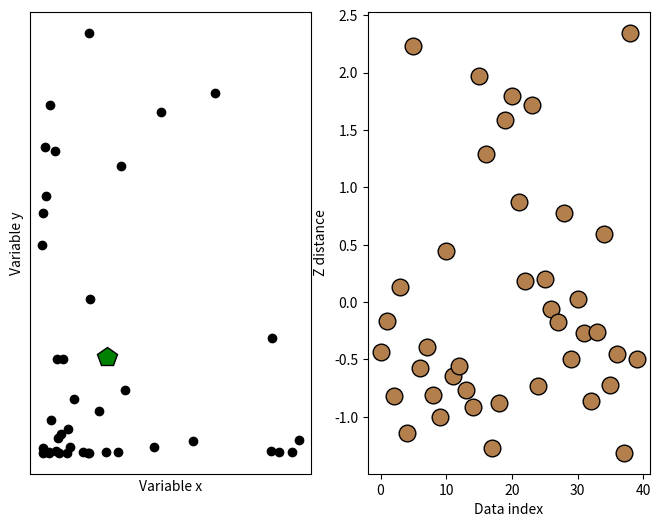

Here is the Python script that generated this plot:
import numpy as np
import matplotlib.pyplot as plt

## create some data

N = 40

# two-dimensional data
d1 = np.exp(-abs(np.random.randn(N)*3)) # First dimension
d2 = np.exp(-abs(np.random.randn(N)*5))
# Multivariate mean, coordinate of the mean of the entire dataset
datamean = [ np.mean(d1), np.mean(d2) ]


# compute distance of each point to the mean
ds = np.zeros(N)
for i in range(N):
    ds[i] = np.sqrt( (d1[i]-datamean[0])**2 + (d2[i]-datamean[1])**2 )
    
# convert to z-score (don't need the original data)
ds = (ds-np.mean(ds)) / np.std(ds)

# plot the data
fig,ax = plt.subplots(1,2,figsize=(8,6))

ax[0].plot(d1,d2,'ko',markerfacecolor='k')
ax[0].set_xticks([])
ax[0].set_yticks([])
ax[0].set_xlabel('Variable x')
ax[0].set_ylabel('Variable y')

# plot the multivariate mean
ax[0].plot(datamean[0],datamean[1],'kp',markerfacecolor='g',markersize=15)

# then plot those distances
ax[1].plot(ds,'ko',markerfacecolor=[.7, .5, .3],markersize=12)
ax[1].set_xlabel('Data index')
ax[1].set_ylabel('Z distance')

## now for the thresholding

# threshold in standard deviation units
distanceThresh = 2.5

# find the offending points
oidx = np.where(ds>distanceThresh)[0]

print(oidx)


# and cross those out
ax[1].plot(oidx,ds[oidx],'x',color='r',markersize=20)
ax[0].plot(d1[oidx],d2[oidx],'x',color='r',markersize=20)

fig